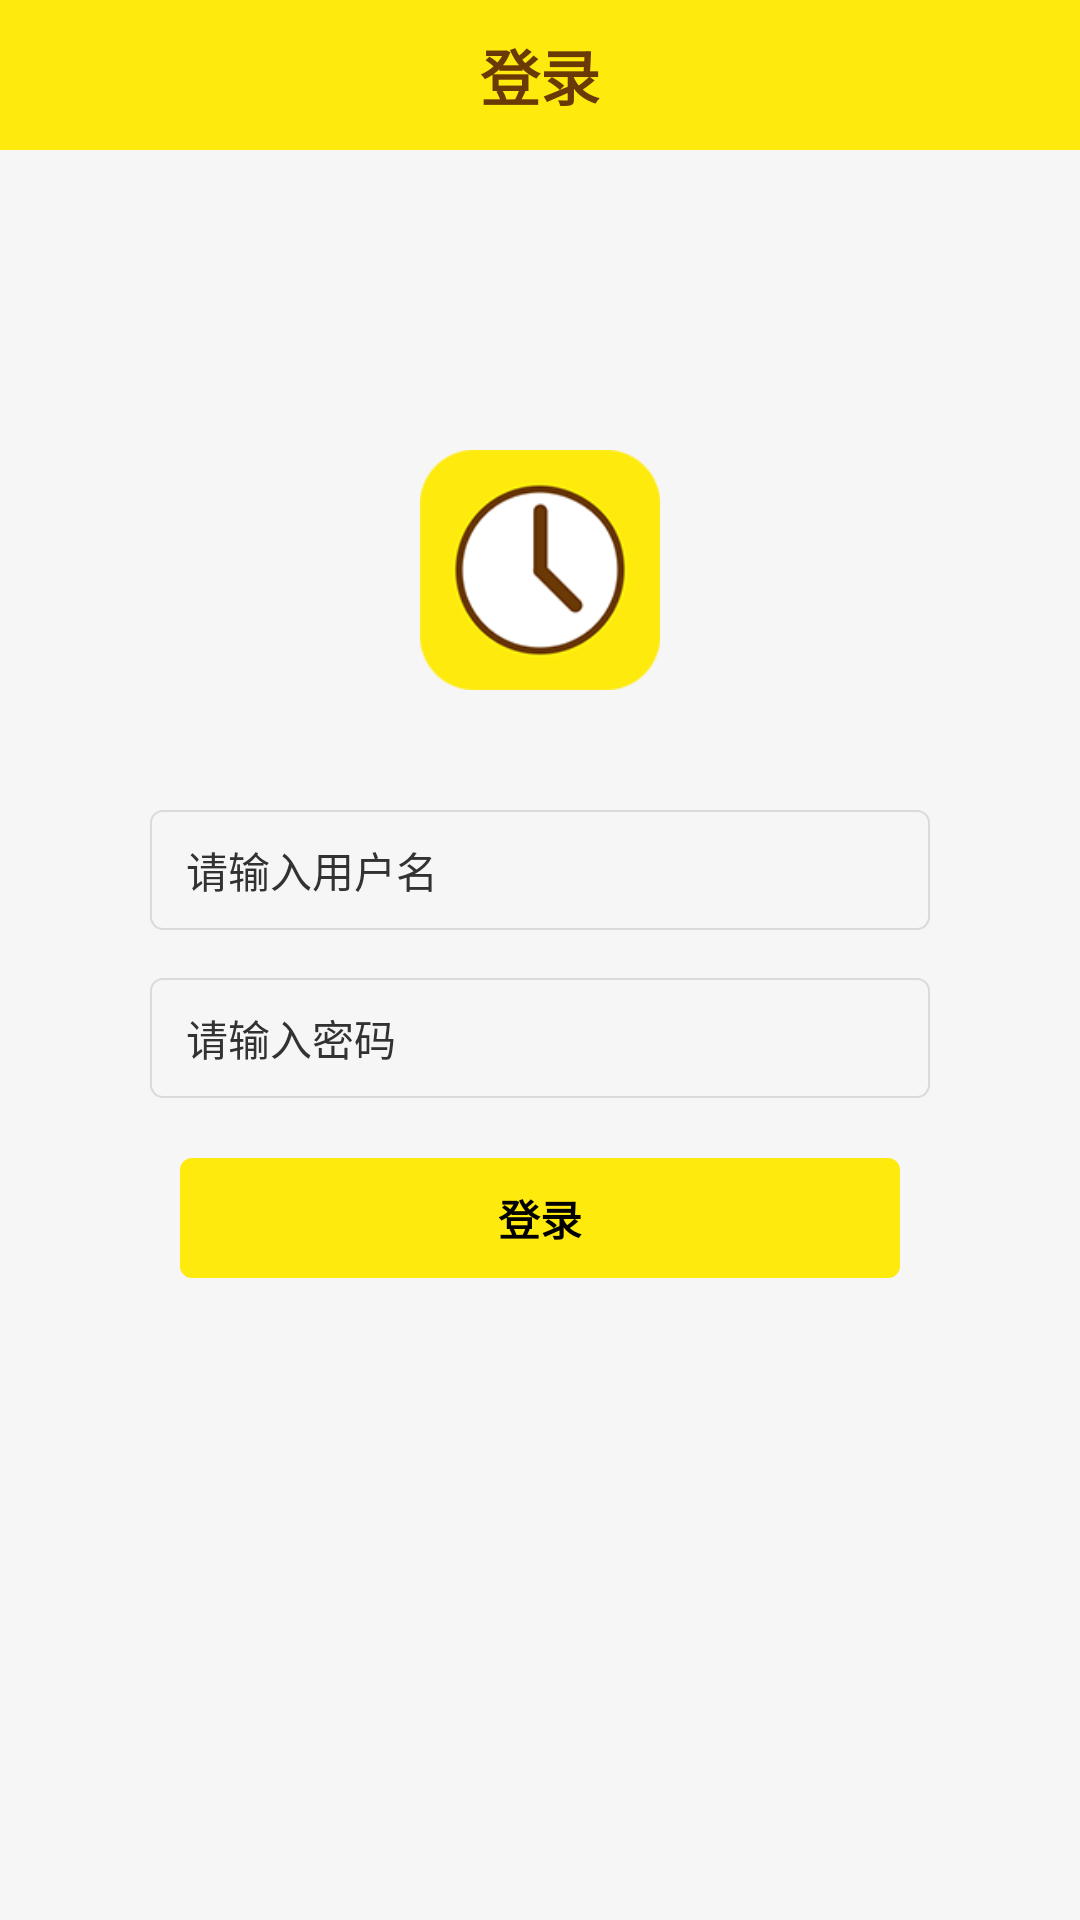

Here is an Android app screen rendered from its layout file. Give the layout XML and the strings, colors and styles it references.
<!-- AndroidManifest.xml: application theme Theme.Overtime -->
<!-- res/layout/activity_login.xml -->
<?xml version="1.0" encoding="utf-8"?>
<RelativeLayout
    xmlns:android="http://schemas.android.com/apk/res/android"
    android:layout_width="match_parent"
    android:layout_height="match_parent"
    android:background="@color/color_gray"
    android:orientation="vertical">

    <LinearLayout
        android:layout_width="match_parent"
        android:layout_height="match_parent"
        android:orientation="vertical">

        <TextView
            android:layout_width="match_parent"
            android:layout_height="@dimen/dp_50"
            android:gravity="center"
            android:background="@color/main_color"
            android:text="@string/login"
            android:textStyle="bold"
            style="@style/text_style_20_6a3906"/>

        <ImageView
            android:layout_width="@dimen/dp_80"
            android:layout_height="@dimen/dp_80"
            android:layout_marginTop="@dimen/dp_100"
            android:layout_gravity="center_horizontal"
            android:src="@mipmap/icon"/>

        <EditText
            android:id="@+id/et_user"
            android:layout_width="match_parent"
            android:layout_height="@dimen/dp_40"
            android:layout_marginTop="@dimen/dp_40"
            android:layout_marginLeft="@dimen/dp_50"
            android:layout_marginRight="@dimen/dp_50"
            android:inputType="number"
            style="@style/text_style_14_323232"
            android:background="@drawable/btn_gray"
            android:hint="@string/enter_name"
            android:textColorHint="@color/color_999999"
            android:paddingLeft="@dimen/dp_12"/>

        <EditText
            android:id="@+id/et_password"
            android:layout_width="match_parent"
            android:layout_height="@dimen/dp_40"
            android:layout_marginLeft="@dimen/dp_50"
            android:layout_marginRight="@dimen/dp_50"
            android:layout_marginTop="@dimen/dp_16"
            style="@style/text_style_14_323232"
            android:background="@drawable/btn_gray"
            android:inputType="textPassword"
            android:hint="@string/enter_password"
            android:textColorHint="@color/color_999999"
            android:paddingLeft="@dimen/dp_12"/>

        <TextView
            android:id="@+id/btn_login"
            android:layout_width="match_parent"
            android:layout_height="@dimen/dp_40"
            android:layout_marginLeft="@dimen/dp_60"
            android:layout_marginRight="@dimen/dp_60"
            android:layout_marginTop="@dimen/dp_20"
            android:background="@drawable/btn_main_cornor_4"
            android:gravity="center"
            android:textStyle="bold"
            android:text="@string/login"
            android:textColor="@color/black"/>

    </LinearLayout>

    <include layout="@layout/view_loading"/>

</RelativeLayout>
<!-- res/layout/view_loading.xml (included above) -->
<RelativeLayout xmlns:android="http://schemas.android.com/apk/res/android"
    android:id="@+id/rl_progress"
    android:layout_width="match_parent"
    android:layout_height="match_parent"
    android:visibility="gone"
    android:gravity="center">

    <ProgressBar
        android:id="@+id/progressBar2"
        style="@style/mProgress_circle"
        android:layout_gravity="center_vertical"
        android:layout_width="match_parent"
        android:indeterminateDuration="1200"
        android:layout_height="wrap_content" />

</RelativeLayout>
<!-- resources referenced by this layout -->
<resources>
  <color name="black">#FF000000</color>
  <color name="color_gray">#f6f6f6</color>
  <color name="main_color">#fffeea0c</color>
  <dimen name="dp_100">100dp</dimen>
  <dimen name="dp_12">12dp</dimen>
  <dimen name="dp_16">16dp</dimen>
  <dimen name="dp_20">20dp</dimen>
  <dimen name="dp_40">40dp</dimen>
  <dimen name="dp_50">50dp</dimen>
  <dimen name="dp_60">60dp</dimen>
  <dimen name="dp_80">80dp</dimen>
  <!-- drawable btn_gray (drawable) -->
  <?xml version="1.0" encoding="utf-8"?>
  <shape xmlns:android="http://schemas.android.com/apk/res/android"
      android:shape="rectangle">
  
      <solid android:color="@color/color_gray" />
  
      <stroke
          android:width="2px"
          android:color="@color/color_dadada" />
      <corners android:radius="4dp" />
  
  </shape>
  <!-- drawable btn_main_cornor_4 (drawable) -->
  <?xml version="1.0" encoding="utf-8"?>
  <shape xmlns:android="http://schemas.android.com/apk/res/android"
      android:shape="rectangle">
  
  
      <corners android:radius="4dp" />
  
      <solid android:color="@color/main_color"/>
  
  
  </shape>
  <!-- mipmap icon: png bitmap (mipmap-xxhdpi, 7767 bytes) -->
  <string name="enter_name">请输入用户名</string>
  <string name="enter_password">请输入密码</string>
  <string name="login">登录</string>
  <style name="text_style_14_323232">
          <item name="android:textSize">14sp</item>
          <item name="android:textColor">#323232</item>
      </style>
  <style name="text_style_20_6a3906">
          <item name="android:textSize">20sp</item>
          <item name="android:textColor">#6a3906</item>
      </style>
  <style name="Theme.Overtime" parent="Theme.MaterialComponents.DayNight.DarkActionBar">
          
          <item name="colorPrimary">@color/purple_500</item>
          <item name="colorPrimaryVariant">@color/purple_700</item>
          <item name="colorOnPrimary">@color/white</item>
          
          <item name="colorSecondary">@color/teal_200</item>
          <item name="colorSecondaryVariant">@color/teal_700</item>
          <item name="colorOnSecondary">@color/black</item>
          
          <item name="android:statusBarColor" tools:targetApi="l">?attr/colorPrimaryVariant</item>
          
      </style>
  <color name="color_dadada">#dadada</color>
  <color name="purple_500">#FF6200EE</color>
  <color name="purple_700">#FF3700B3</color>
  <color name="white">#FFFFFFFF</color>
  <color name="teal_200">#FF03DAC5</color>
  <color name="teal_700">#FF018786</color>
</resources>
